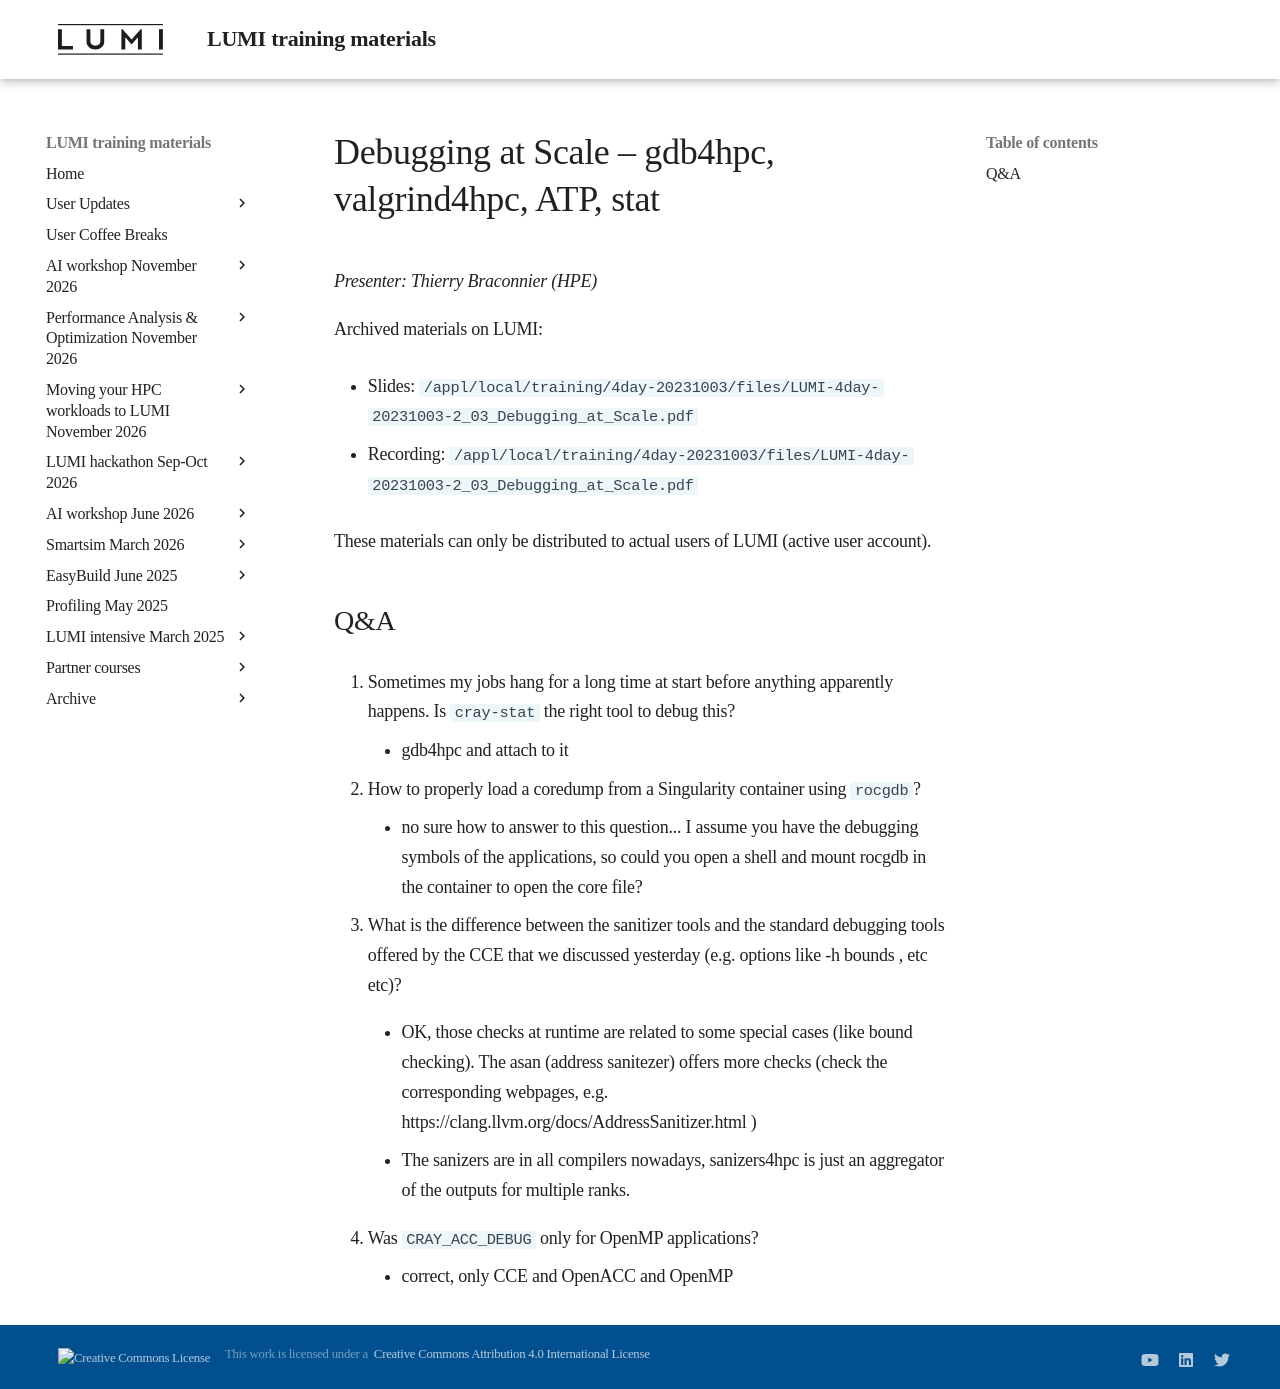

repository: Lumi-supercomputer/LUMI-training-materials · page: 4day-20231003/extra_2_03_Debugging_at_Scale/index.html · generator: mkdocs

# Debugging at Scale – gdb4hpc, valgrind4hpc, ATP, stat

*Presenter: Thierry Braconnier (HPE)*

<!--
Course materials will be provided during and after the course.
-->

<!--
Temporary location of materials (for the lifetime of the training project):

-   Slides: `/project/project_465000644/Slides/HPE/08_debugging_at_scale.pdf`
-->

Archived materials on LUMI:

-   Slides: `/appl/local/training/4day-20231003/files/LUMI-4day-20231003-2_03_Debugging_at_Scale.pdf`

-   Recording: `/appl/local/training/4day-20231003/files/LUMI-4day-20231003-2_03_Debugging_at_Scale.pdf`

These materials can only be distributed to actual users of LUMI (active user account).


## Q&A


9.  Sometimes my jobs hang for a long time at start before anything apparently happens.
    Is `cray-stat` the right tool to debug this?

    - gdb4hpc and attach to it

10. How to properly load a coredump from a Singularity container using `rocgdb`?

    - no sure how to answer to this question... I assume you have the debugging symbols of the applications, so could you open a shell and mount rocgdb in the container to open the core file?

11.  What is the difference between the sanitizer tools and the standard debugging tools offered by the CCE that we discussed yesterday (e.g. options like -h bounds , etc etc)?

     - OK, those checks at runtime are related to some special cases (like bound checking). The asan (address sanitezer) offers more checks (check the corresponding webpages, e.g. https://clang.llvm.org/docs/AddressSanitizer.html )

     - The sanizers are in all compilers nowadays, sanizers4hpc is just an aggregator of the outputs for multiple ranks. 

12. Was `CRAY_ACC_DEBUG` only for OpenMP applications?

    - correct, only CCE and OpenACC and OpenMP
